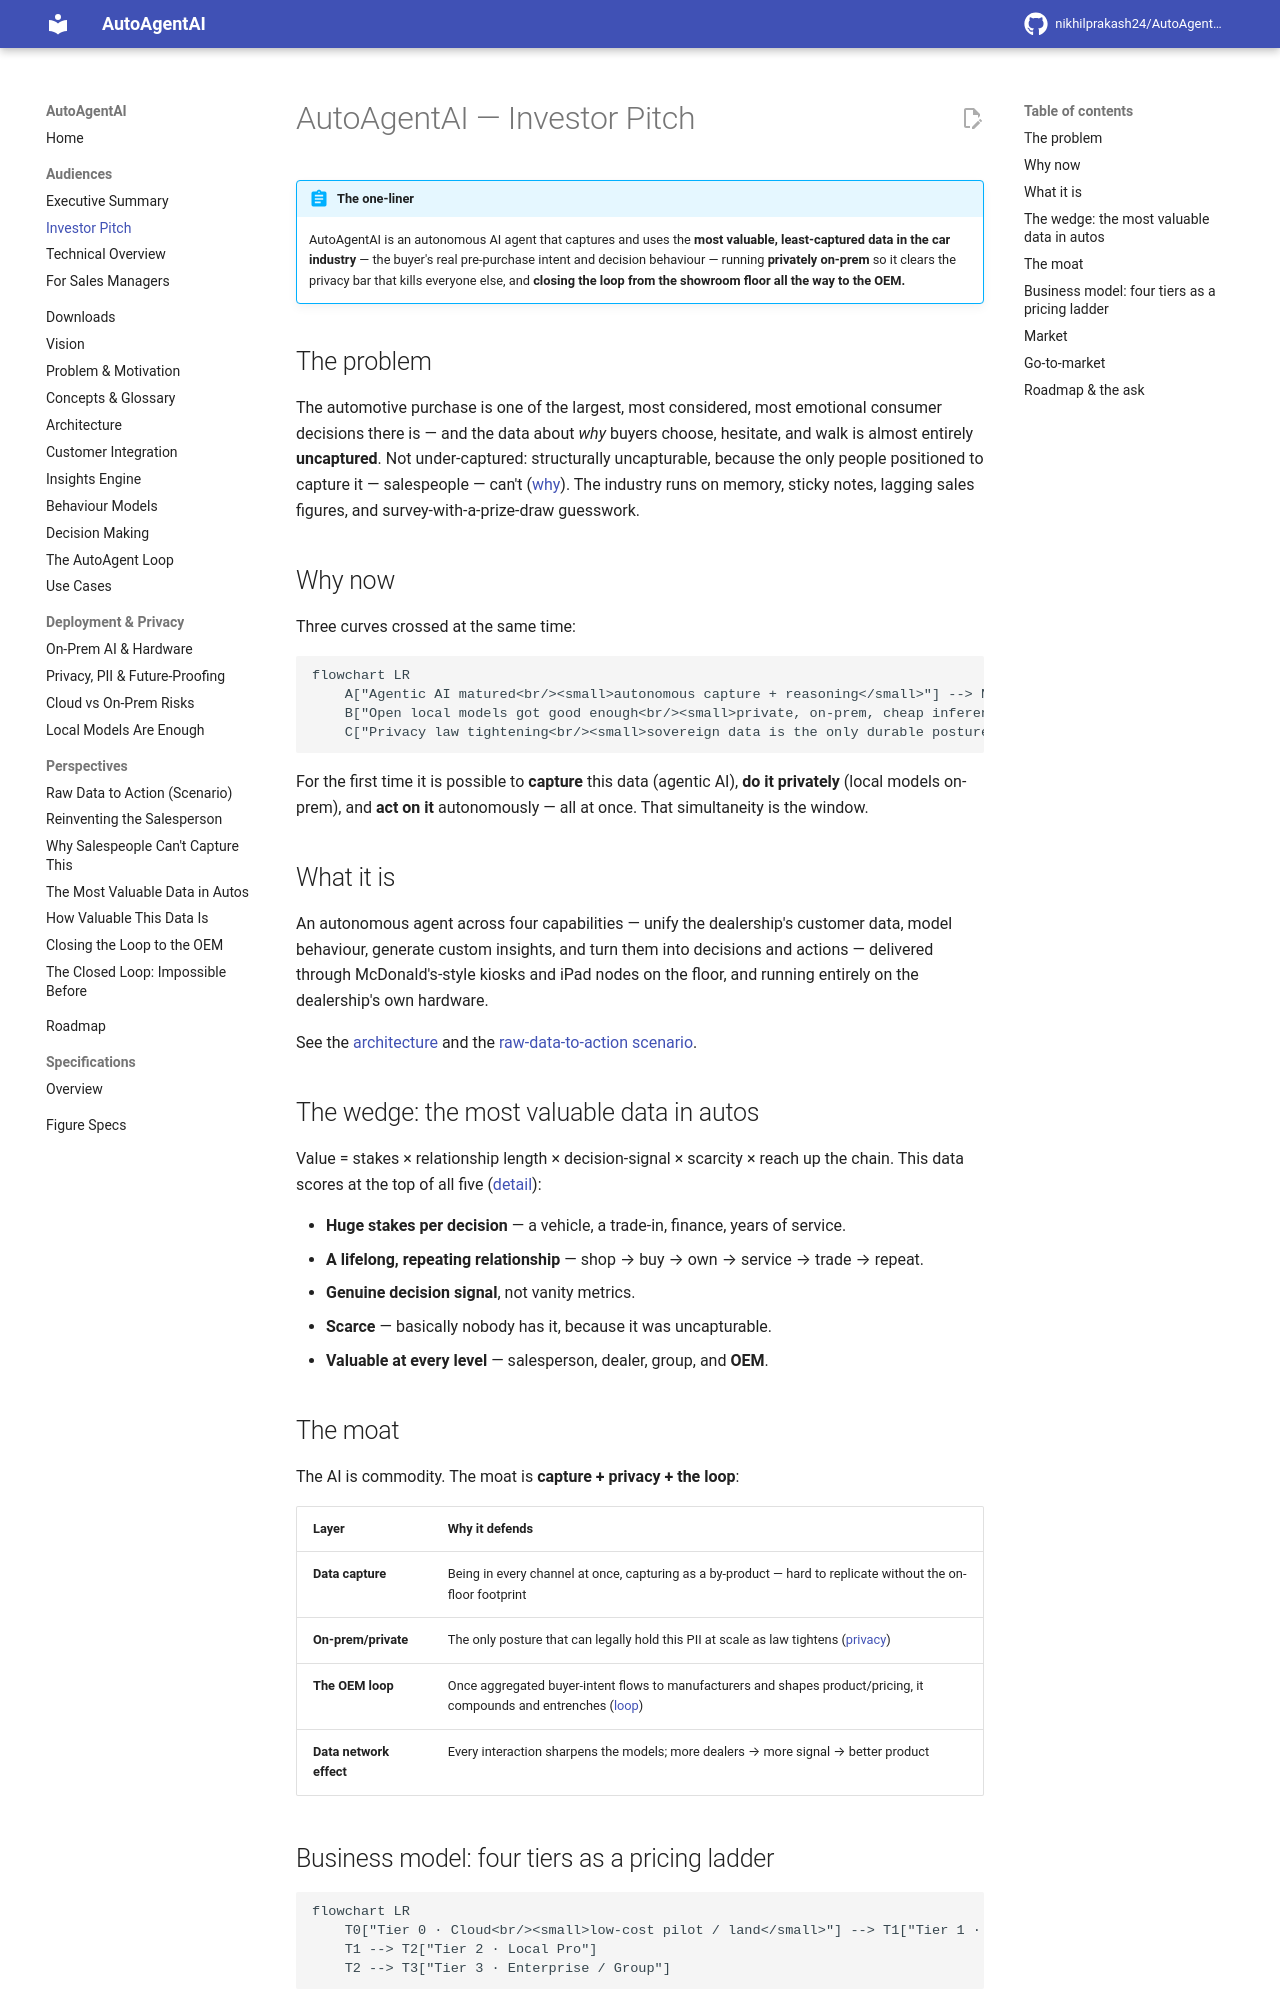

repository: nikhilprakash24/AutoAgentAI-consumerDataIntegrationAndCollection · page: audiences/investor-pitch/index.html · generator: mkdocs

# AutoAgentAI — Investor Pitch

!!! abstract "The one-liner"
    AutoAgentAI is an autonomous AI agent that captures and uses the **most valuable,
    least-captured data in the car industry** — the buyer's real pre-purchase intent
    and decision behaviour — running **privately on-prem** so it clears the privacy
    bar that kills everyone else, and **closing the loop from the showroom floor all
    the way to the OEM.**

## The problem

The automotive purchase is one of the largest, most considered, most emotional
consumer decisions there is — and the data about *why* buyers choose, hesitate, and
walk is almost entirely **uncaptured**. Not under-captured: structurally
uncapturable, because the only people positioned to capture it — salespeople — can't
([why](../perspectives/why-salespeople-cant-capture-this.md)). The industry runs on
memory, sticky notes, lagging sales figures, and survey-with-a-prize-draw
guesswork.

## Why now

Three curves crossed at the same time:

```mermaid
flowchart LR
    A["Agentic AI matured<br/><small>autonomous capture + reasoning</small>"] --> NOW((The opening))
    B["Open local models got good enough<br/><small>private, on-prem, cheap inference</small>"] --> NOW
    C["Privacy law tightening<br/><small>sovereign data is the only durable posture</small>"] --> NOW
```

For the first time it is possible to **capture** this data (agentic AI), **do it
privately** (local models on-prem), and **act on it** autonomously — all at once.
That simultaneity is the window.

## What it is

An autonomous agent across four capabilities — unify the dealership's customer data,
model behaviour, generate custom insights, and turn them into decisions and
actions — delivered through McDonald's-style kiosks and iPad nodes on the floor, and
running entirely on the dealership's own hardware.

See the [architecture](../architecture.md) and the
[raw-data-to-action scenario](../perspectives/raw-data-to-action.md).

## The wedge: the most valuable data in autos

Value = stakes × relationship length × decision-signal × scarcity × reach up the
chain. This data scores at the top of all five
([detail](../perspectives/how-valuable-this-data-is.md)):

- **Huge stakes per decision** — a vehicle, a trade-in, finance, years of service.
- **A lifelong, repeating relationship** — shop → buy → own → service → trade → repeat.
- **Genuine decision signal**, not vanity metrics.
- **Scarce** — basically nobody has it, because it was uncapturable.
- **Valuable at every level** — salesperson, dealer, group, and **OEM**.

## The moat

The AI is commodity. The moat is **capture + privacy + the loop**:

| Layer | Why it defends |
|---|---|
| **Data capture** | Being in every channel at once, capturing as a by-product — hard to replicate without the on-floor footprint |
| **On-prem/private** | The only posture that can legally hold this PII at scale as law tightens ([privacy](../deployment/privacy-pii-future-proofing.md)) |
| **The OEM loop** | Once aggregated buyer-intent flows to manufacturers and shapes product/pricing, it compounds and entrenches ([loop](../perspectives/automotive-data-closing-the-loop.md)) |
| **Data network effect** | Every interaction sharpens the models; more dealers → more signal → better product |
